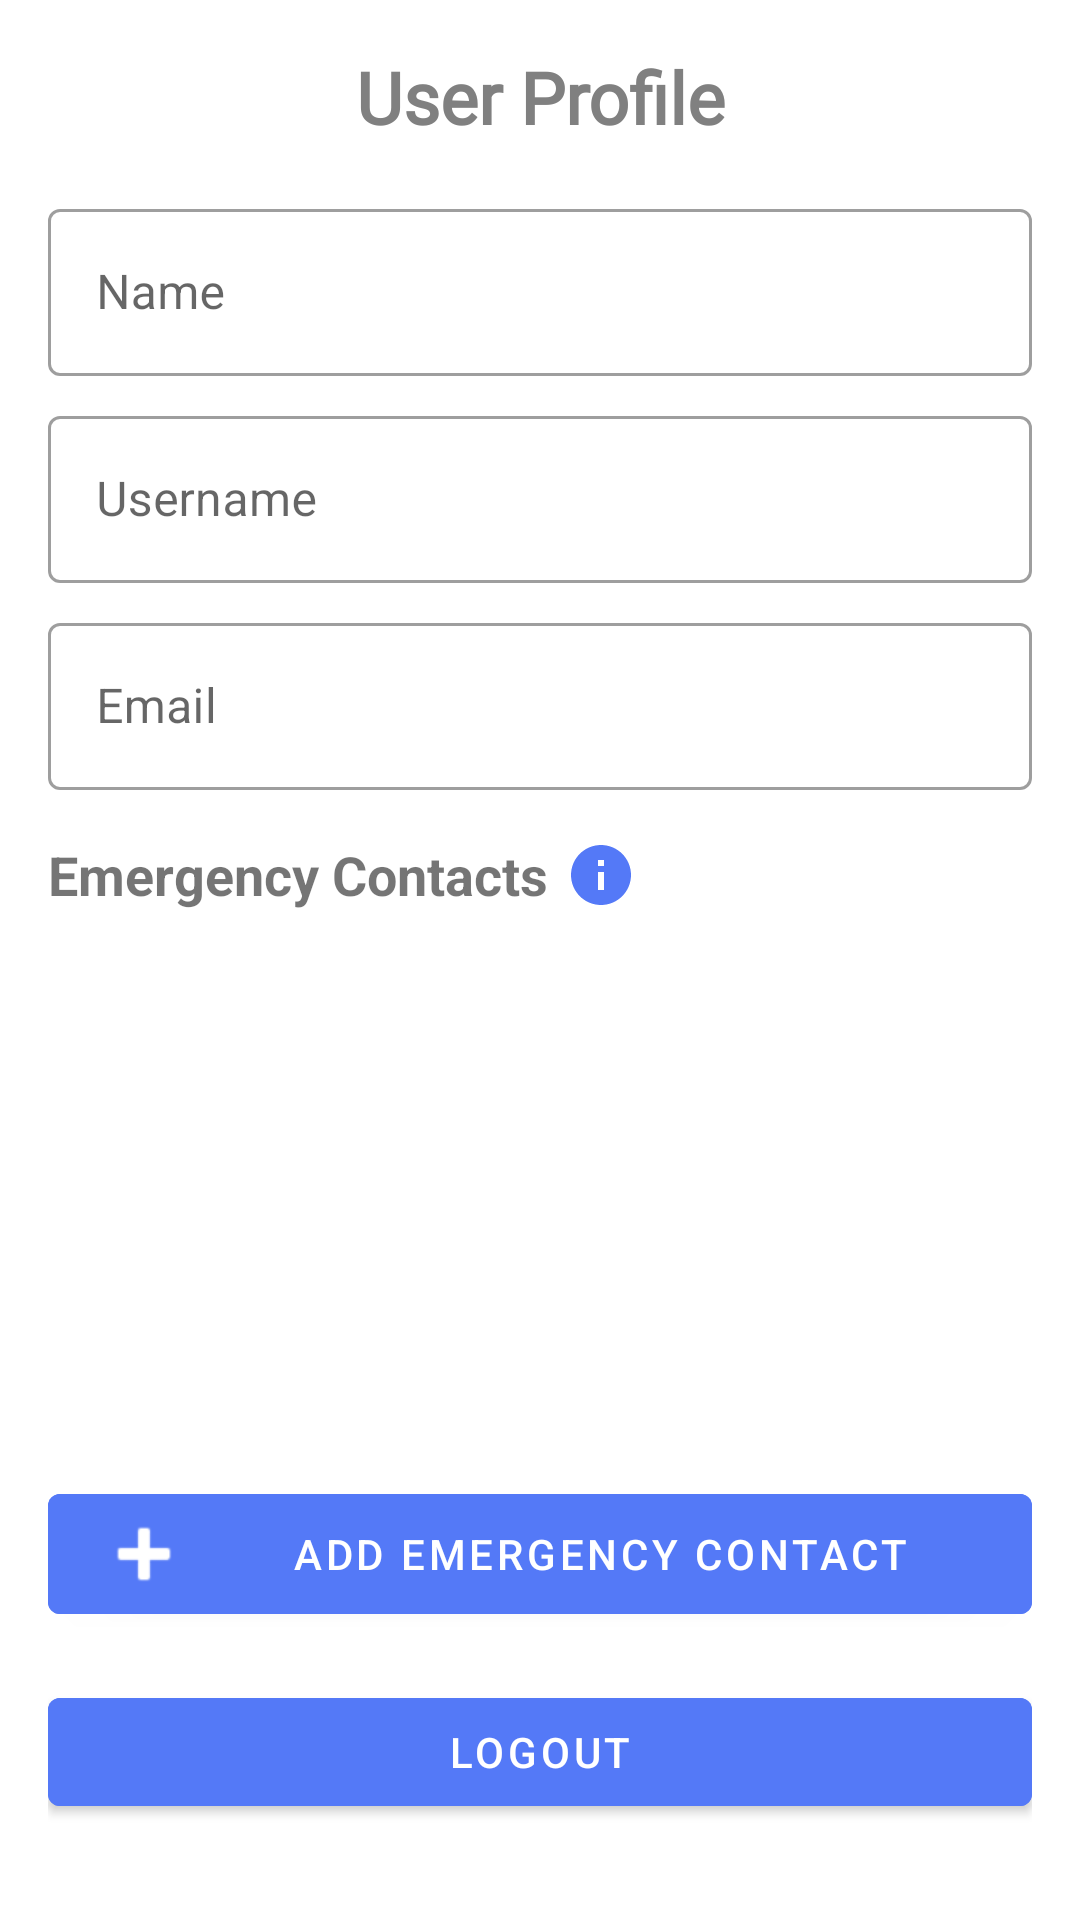

This screen was rendered from an Android layout file. Write that file and the resources it references.
<!-- AndroidManifest.xml: application theme Theme.SmokeApplicationAppPRO -->
<!-- res/layout/fragment_profiles.xml -->
<?xml version="1.0" encoding="utf-8"?>
<androidx.constraintlayout.widget.ConstraintLayout
    xmlns:android="http://schemas.android.com/apk/res/android"
    xmlns:app="http://schemas.android.com/apk/res-auto"
    xmlns:tools="http://schemas.android.com/tools"
    android:layout_width="match_parent"
    android:layout_height="match_parent"
    android:background="@color/white"
    android:padding="16dp">

    
    <TextView
        android:id="@+id/titleProfile"
        android:layout_width="wrap_content"
        android:layout_height="wrap_content"
        android:text="User Profile"
        android:fontFamily="@font/inter_extra_bold"
        android:textSize="24sp"
        android:textStyle="bold"
        android:textColor="#808080"
        android:layout_marginTop="0dp"
        app:layout_constraintStart_toStartOf="parent"
        app:layout_constraintEnd_toEndOf="parent"
        app:layout_constraintTop_toTopOf="parent"
        android:textAlignment="center" />

    
    <com.google.android.material.textfield.TextInputLayout
        android:id="@+id/nameLayout"
        style="@style/Widget.MaterialComponents.TextInputLayout.OutlinedBox"
        android:layout_width="match_parent"
        android:layout_height="wrap_content"
        android:layout_marginTop="16dp"
        android:hint="Name"
        app:layout_constraintTop_toBottomOf="@id/titleProfile">
        <com.google.android.material.textfield.TextInputEditText
            android:id="@+id/editTextName"
            android:layout_width="match_parent"
            android:layout_height="wrap_content"
            android:enabled="false" />
    </com.google.android.material.textfield.TextInputLayout>

    
    <com.google.android.material.textfield.TextInputLayout
        android:id="@+id/usernameLayout"
        style="@style/Widget.MaterialComponents.TextInputLayout.OutlinedBox"
        android:layout_width="match_parent"
        android:layout_height="wrap_content"
        android:layout_marginTop="8dp"
        android:hint="Username"
        app:layout_constraintTop_toBottomOf="@id/nameLayout">
        <com.google.android.material.textfield.TextInputEditText
            android:id="@+id/editTextUsername"
            android:layout_width="match_parent"
            android:layout_height="wrap_content"
            android:enabled="false" />
    </com.google.android.material.textfield.TextInputLayout>

    
    <com.google.android.material.textfield.TextInputLayout
        android:id="@+id/emailLayout"
        style="@style/Widget.MaterialComponents.TextInputLayout.OutlinedBox"
        android:layout_width="match_parent"
        android:layout_height="wrap_content"
        android:layout_marginTop="8dp"
        android:hint="Email"
        app:layout_constraintTop_toBottomOf="@id/usernameLayout">
        <com.google.android.material.textfield.TextInputEditText
            android:id="@+id/editTextEmail"
            android:layout_width="match_parent"
            android:layout_height="wrap_content"
            android:enabled="false" />
    </com.google.android.material.textfield.TextInputLayout>

    
    <TextView
        android:id="@+id/emergencyContactsTitle"
        android:layout_width="wrap_content"
        android:layout_height="wrap_content"
        android:layout_marginTop="16dp"
        android:text="Emergency Contacts"
        android:textSize="18sp"
        android:textStyle="bold"
        app:layout_constraintStart_toStartOf="parent"
        app:layout_constraintTop_toBottomOf="@id/emailLayout" />

    
    <ImageButton
        android:id="@+id/infoButton"
        android:layout_width="25dp"
        android:layout_height="25dp"
        android:layout_marginStart="5dp"
        android:background="?attr/selectableItemBackgroundBorderless"
        android:src="@drawable/baseline_info_24"
        android:tint="@color/blue"
        app:layout_constraintBottom_toBottomOf="@id/emergencyContactsTitle"
        app:layout_constraintStart_toEndOf="@id/emergencyContactsTitle"
        app:layout_constraintTop_toTopOf="@id/emergencyContactsTitle" />

    
    <androidx.recyclerview.widget.RecyclerView
        android:id="@+id/emergencyContactsRecyclerView"
        android:layout_width="match_parent"
        android:layout_height="0dp"
        android:layout_marginTop="8dp"
        android:layout_marginBottom="8dp"
        app:layout_constraintBottom_toTopOf="@id/addContactButton"
        app:layout_constraintTop_toBottomOf="@id/emergencyContactsTitle"
        app:layout_constraintVertical_bias="1.0"
        tools:layout_editor_absoluteX="16dp" />

    
    <com.google.android.material.button.MaterialButton
        android:id="@+id/addContactButton"
        android:layout_width="match_parent"
        android:layout_height="wrap_content"
        android:layout_marginBottom="16dp"
        android:text="Add Emergency Contact"
        android:backgroundTint="@color/blue"
        app:icon="@android:drawable/ic_input_add"
        app:layout_constraintBottom_toTopOf="@id/logoutButton" />

    
    <com.google.android.material.button.MaterialButton
        android:id="@+id/logoutButton"
        android:layout_width="match_parent"
        android:layout_height="wrap_content"
        android:layout_marginBottom="16dp"
        android:text="Logout"
        android:backgroundTint="@color/blue"
        app:layout_constraintBottom_toBottomOf="parent" />

</androidx.constraintlayout.widget.ConstraintLayout>
<!-- resources referenced by this layout -->
<resources>
  <color name="blue">#5479F7</color>
  <color name="white">#FFFFFFFF</color>
  <!-- drawable baseline_info_24 (drawable) -->
  <vector xmlns:android="http://schemas.android.com/apk/res/android" android:height="24dp" android:tint="#FFFFFF" android:viewportHeight="24" android:viewportWidth="24" android:width="24dp">
        
      <path android:fillColor="@color/blue" android:pathData="M12,2C6.48,2 2,6.48 2,12s4.48,10 10,10 10,-4.48 10,-10S17.52,2 12,2zM13,17h-2v-6h2v6zM13,9h-2L11,7h2v2z"/>
      
  </vector>
  <style name="Theme.SmokeApplicationAppPRO" parent="Theme.MaterialComponents.DayNight.DarkActionBar">
          
          <item name="colorPrimary">@color/purple_500</item>
          <item name="colorPrimaryVariant">@color/purple_700</item>
          <item name="colorOnPrimary">@color/white</item>
          
          <item name="colorSecondary">@color/teal_200</item>
          <item name="colorSecondaryVariant">@color/teal_700</item>
          <item name="colorOnSecondary">@color/black</item>
          
          <item name="android:statusBarColor">?attr/colorPrimaryVariant</item>
          
      </style>
  <color name="purple_500">#FF6200EE</color>
  <color name="purple_700">#FF3700B3</color>
  <color name="teal_200">#FF03DAC5</color>
  <color name="teal_700">#FF018786</color>
  <color name="black">#FF000000</color>
</resources>
